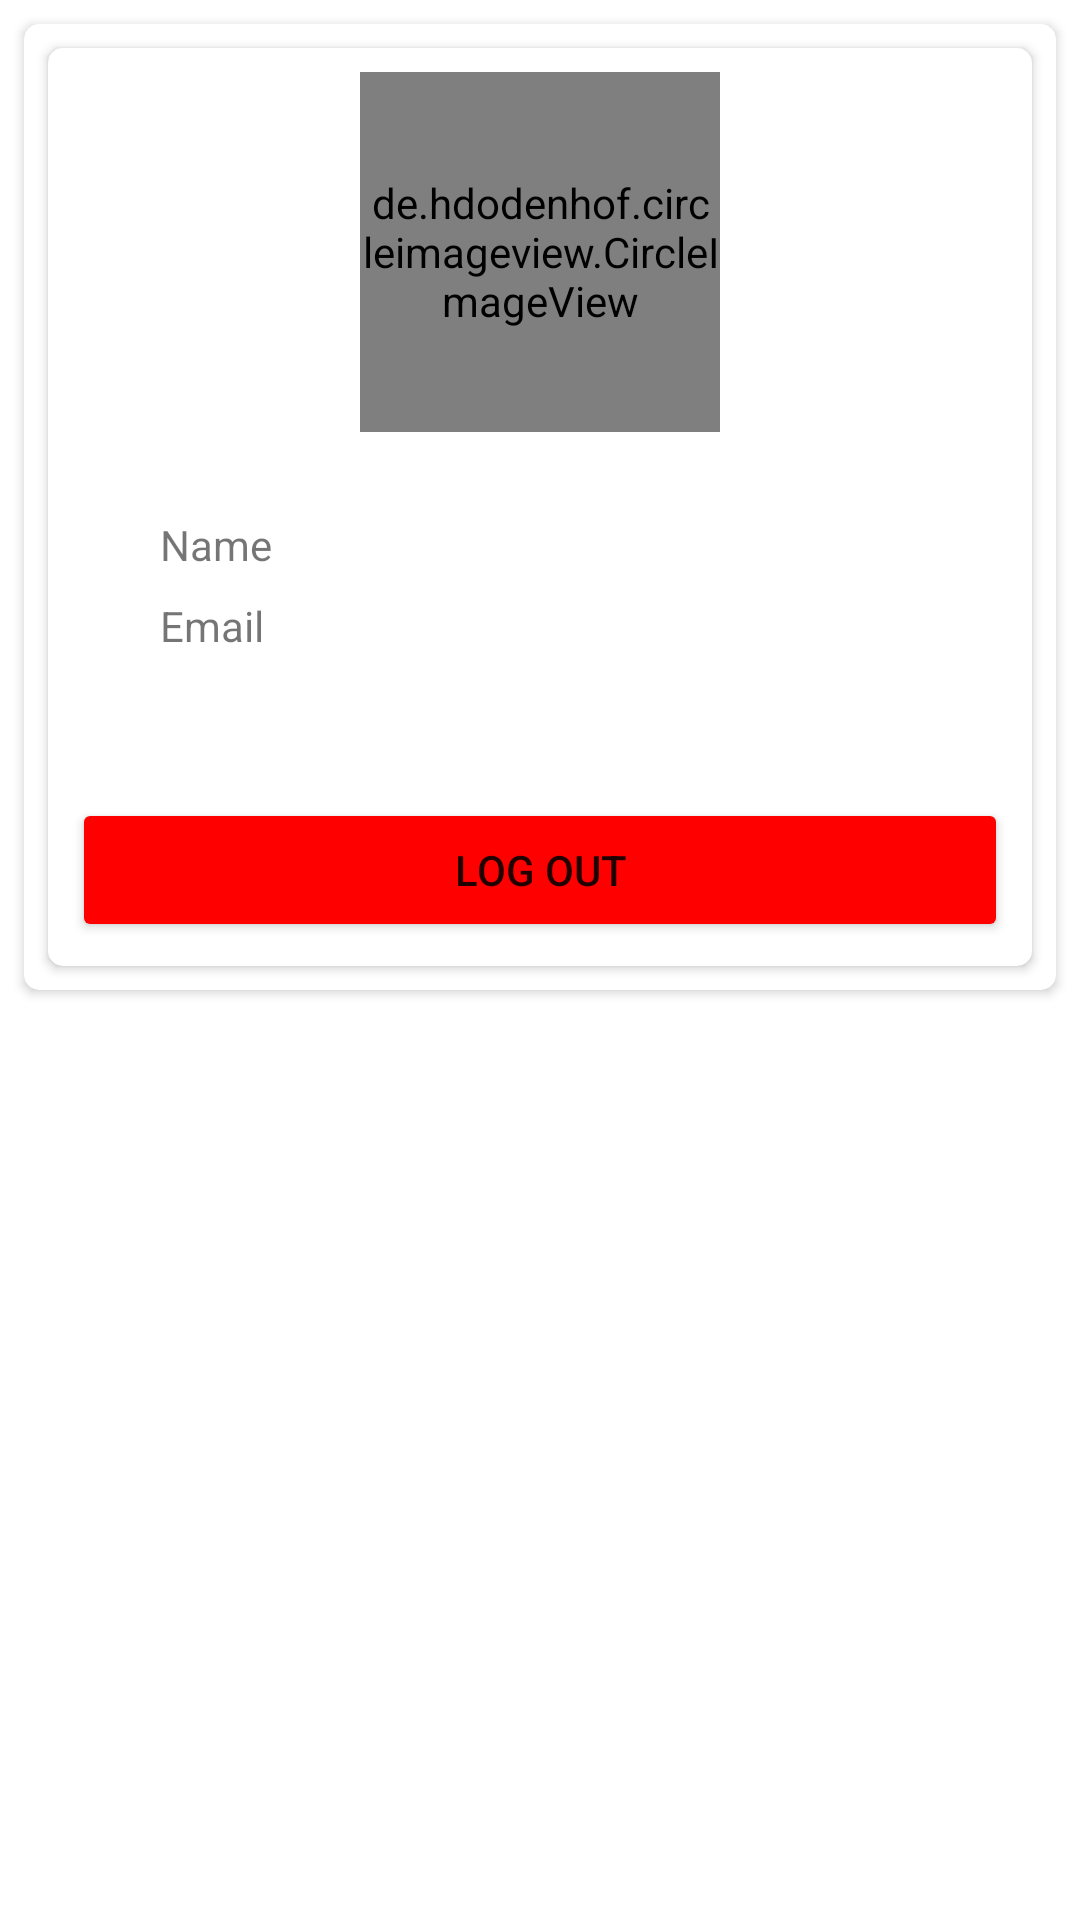

Reconstruct the res/layout file that produces this screen, plus the resources it refers to.
<!-- AndroidManifest.xml: application theme AppTheme -->
<!-- res/layout/fragment_profile.xml -->
<?xml version="1.0" encoding="utf-8"?>
<androidx.core.widget.NestedScrollView xmlns:android="http://schemas.android.com/apk/res/android"
    xmlns:app="http://schemas.android.com/apk/res-auto"
    xmlns:tools="http://schemas.android.com/tools"
    android:layout_width="match_parent"
    android:layout_height="wrap_content">

    <androidx.cardview.widget.CardView
        android:layout_width="match_parent"
        android:layout_height="wrap_content"
        android:layout_margin="8dp"
        android:elevation="5dp"
        app:cardCornerRadius="5dp">

        <LinearLayout
            android:layout_width="match_parent"
            android:layout_height="wrap_content"
            android:orientation="vertical">

            <androidx.cardview.widget.CardView
                android:layout_width="match_parent"
                android:layout_height="wrap_content"
                android:layout_margin="8dp"
                android:elevation="5dp"
                app:cardCornerRadius="5dp">

                <LinearLayout
                    android:layout_width="match_parent"
                    android:layout_height="wrap_content"
                    android:orientation="vertical">

                    <de.hdodenhof.circleimageview.CircleImageView xmlns:app="http://schemas.android.com/apk/res-auto"
                        android:id="@+id/profile_image"
                        android:layout_width="120dp"
                        android:layout_height="120dp"
                        android:layout_gravity="center"
                        android:layout_marginTop="8dp"
                        android:layout_marginBottom="8dp"
                        android:src="@drawable/person1"
                        app:civ_border_color="@color/colorPrimary"
                        app:civ_border_width="5dp" />

                    <LinearLayout
                        android:layout_width="match_parent"
                        android:layout_height="wrap_content"
                        android:layout_gravity="center"
                        android:layout_marginStart="25sp"
                        android:layout_marginTop="20dp"
                        android:layout_marginBottom="8dp"
                        android:orientation="horizontal">

                        <TextView
                            android:layout_width="0dp"
                            android:layout_height="wrap_content"
                            android:layout_weight="1"
                            android:text="Name" />

                        <TextView
                            android:id="@+id/name_profile"
                            android:layout_width="0dp"
                            android:layout_height="wrap_content"
                            android:layout_weight="2"
                            android:textStyle="bold" />
                    </LinearLayout>

                    <LinearLayout
                        android:layout_width="match_parent"
                        android:layout_height="wrap_content"
                        android:layout_gravity="center"
                        android:layout_marginStart="25sp"
                        android:layout_marginBottom="40dp"
                        android:orientation="horizontal">

                        <TextView
                            android:layout_width="0dp"
                            android:layout_height="wrap_content"
                            android:layout_weight="1"
                            android:text="Email" />

                        <TextView
                            android:id="@+id/email_profile"
                            android:layout_width="0dp"
                            android:layout_height="wrap_content"
                            android:layout_weight="2"
                            android:textStyle="bold" />
                    </LinearLayout>

                    <Button
                        android:id="@+id/btnLogOut"
                        android:layout_width="match_parent"
                        android:layout_height="wrap_content"
                        android:layout_gravity="center"
                        android:backgroundTint="#ff0000"
                        android:text="Log Out"
                        app:cornerRadius="15dp"
                        android:layout_margin="8dp"/>
                </LinearLayout>
            </androidx.cardview.widget.CardView>
        </LinearLayout>
    </androidx.cardview.widget.CardView>


</androidx.core.widget.NestedScrollView>
<!-- resources referenced by this layout -->
<resources>
  <style name="AppTheme" parent="Theme.MaterialComponents.DayNight.NoActionBar">
          
          <item name="colorPrimary">@color/colorPrimary</item>
          <item name="colorPrimaryDark">@color/colorPrimaryDark</item>
          <item name="colorAccent">@color/colorAccent</item>
      </style>
  <!-- not gathered from this repository: default colours our renderer supplied (Android Studio template values) -->
  <color name="colorPrimary">#FF6200EE</color>
  <color name="colorPrimaryDark">#FF3700B3</color>
  <color name="colorAccent">#FF03DAC5</color>
</resources>
